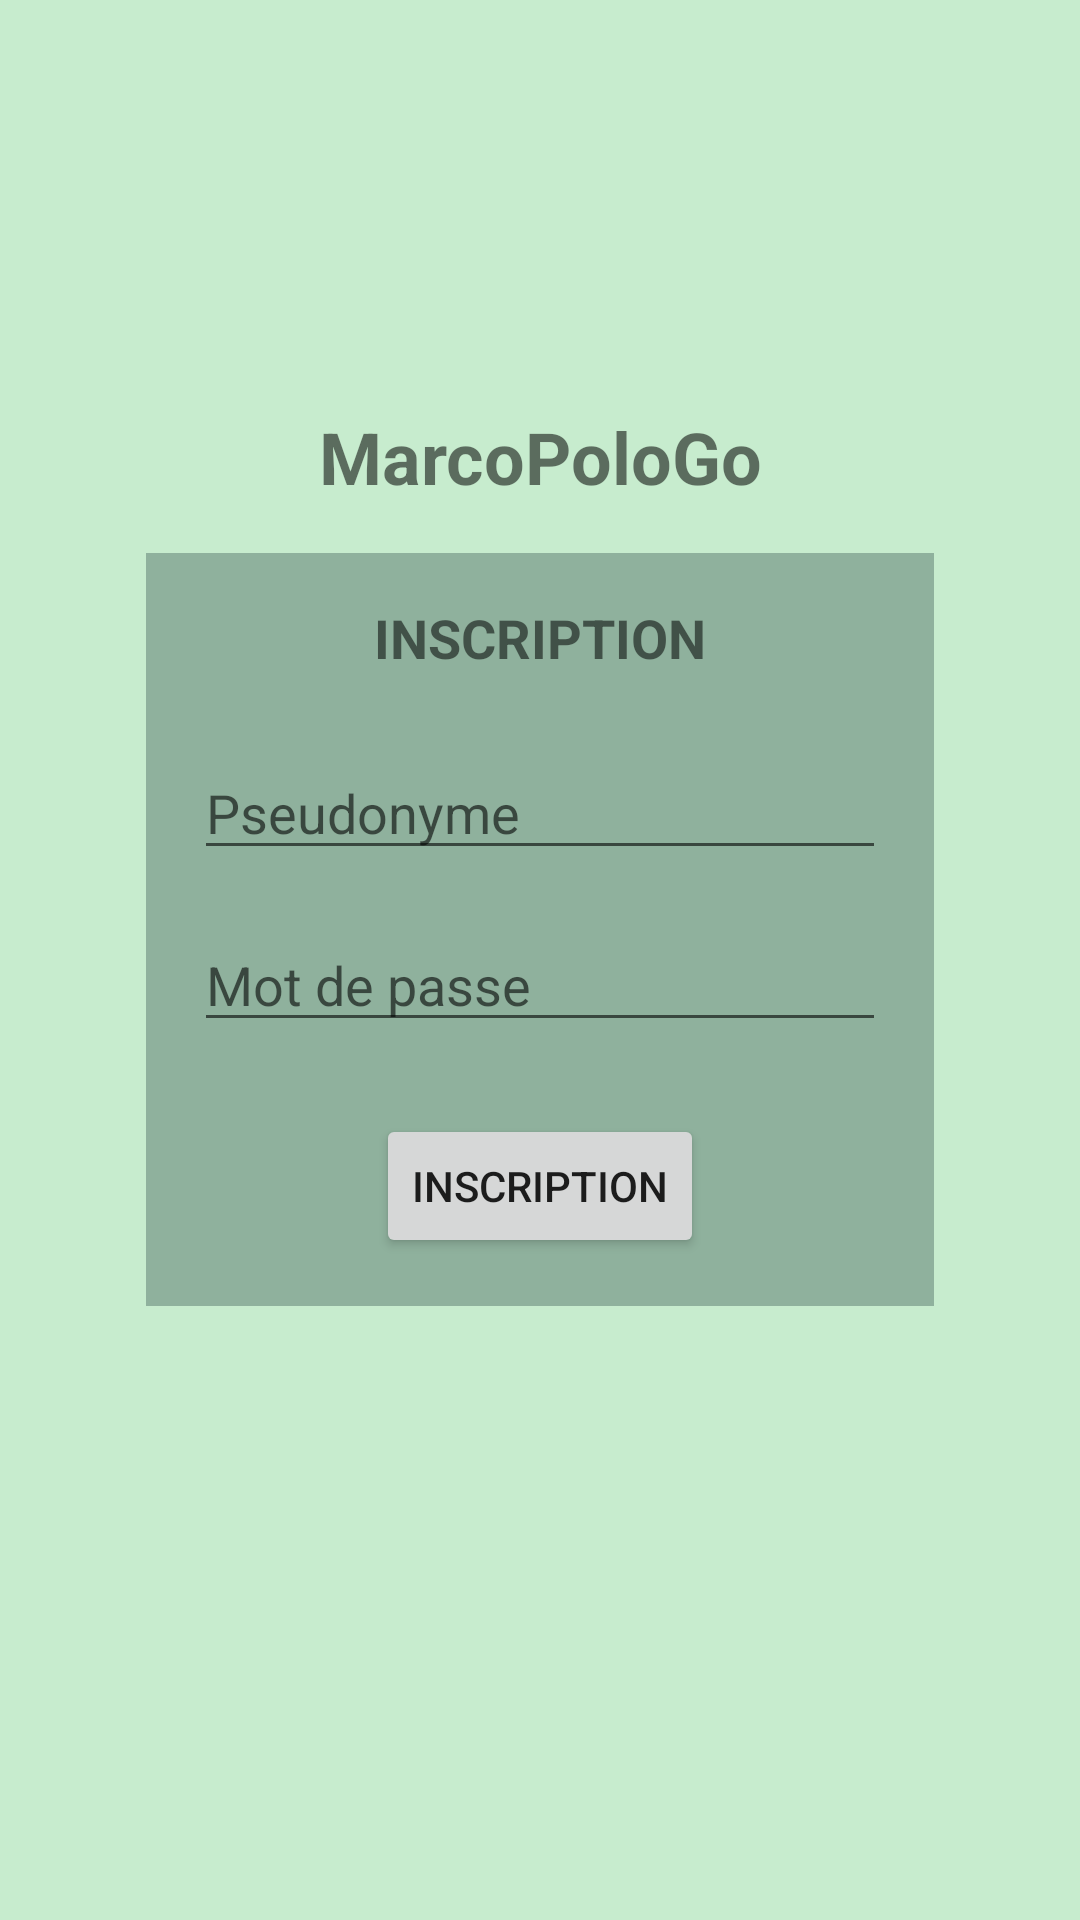

Produce the Android XML layout that renders to this screen, including the resource entries it uses.
<!-- AndroidManifest.xml: activity theme Theme.AppCompat.Light -->
<!-- res/layout/activity_auth.xml -->
<?xml version="1.0" encoding="utf-8"?>
<androidx.constraintlayout.widget.ConstraintLayout
    xmlns:android="http://schemas.android.com/apk/res/android"
    xmlns:app="http://schemas.android.com/apk/res-auto"
    android:layout_width="match_parent"
    android:layout_height="match_parent"
    android:background="#C7ECCE"
    android:padding="16dp">

    
    <ImageView
        android:id="@+id/logoImageView"
        android:layout_width="80dp"
        android:layout_height="80dp"
        android:contentDescription="@string/app_logo"
        android:src="@drawable/ic_marcopolo"
        app:layout_constraintTop_toTopOf="parent"
        app:layout_constraintLeft_toLeftOf="parent"
        app:layout_constraintRight_toRightOf="parent"
        app:layout_constraintVertical_chainStyle="packed"
        app:layout_constraintHorizontal_bias="0.5"
        android:layout_marginTop="32dp"/>

    <TextView
        android:id="@+id/appNameTextView"
        android:layout_width="wrap_content"
        android:layout_height="wrap_content"
        android:text="MarcoPoloGo"
        android:textStyle="bold"
        android:textSize="24sp"
        app:layout_constraintTop_toBottomOf="@id/logoImageView"
        app:layout_constraintLeft_toLeftOf="parent"
        app:layout_constraintRight_toRightOf="parent"
        android:layout_marginTop="8dp"
        android:layout_marginBottom="24dp"/>

    
    <RelativeLayout
        android:id="@+id/inscriptionContainer"
        android:layout_width="0dp"
        android:layout_height="wrap_content"
        android:background="#8FB19D"
        android:padding="16dp"
        android:layout_margin="16dp"
        android:clipToOutline="true"
        app:layout_constraintTop_toBottomOf="@id/appNameTextView"
        app:layout_constraintLeft_toLeftOf="parent"
        app:layout_constraintRight_toRightOf="parent"
        app:layout_constraintBottom_toBottomOf="parent"
        app:layout_constraintVertical_bias="0.0"
        app:layout_constraintWidth_percent="0.8">

        <TextView
            android:id="@+id/inscriptionTitleTextView"
            android:layout_width="wrap_content"
            android:layout_height="wrap_content"
            android:text="INSCRIPTION"
            android:textStyle="bold"
            android:textSize="18sp"
            android:layout_centerHorizontal="true" />

        <EditText
            android:id="@+id/pseudonymeEditText"
            android:layout_width="match_parent"
            android:layout_height="wrap_content"
            android:layout_below="@+id/inscriptionTitleTextView"
            android:layout_marginTop="24dp"
            android:hint="Pseudonyme"
            android:inputType="textPersonName" />

        <EditText
            android:id="@+id/motDePasseEditText"
            android:layout_width="match_parent"
            android:layout_height="wrap_content"
            android:layout_below="@+id/pseudonymeEditText"
            android:layout_marginTop="16dp"
            android:hint="Mot de passe"
            android:inputType="textPassword" />

        <Button
            android:id="@+id/inscriptionButton"
            android:layout_width="wrap_content"
            android:layout_height="wrap_content"
            android:layout_below="@+id/motDePasseEditText"
            android:layout_marginTop="24dp"
            android:layout_centerHorizontal="true"
            android:text="INSCRIPTION" />

    </RelativeLayout>

</androidx.constraintlayout.widget.ConstraintLayout>
<!-- resources referenced by this layout -->
<resources>

</resources>
